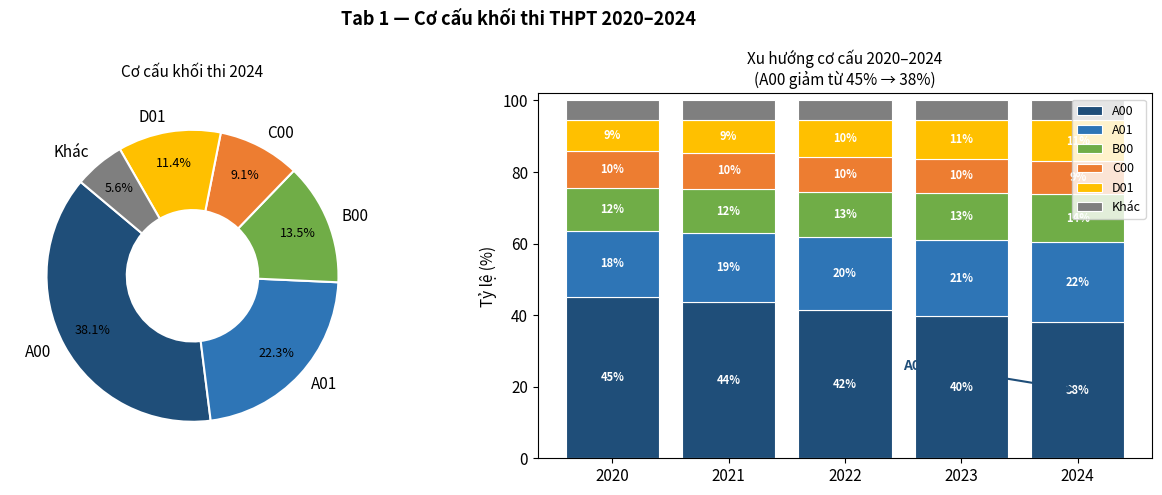

Write the Python code that produced this figure. (Note: this script raises an exception after producing the figure.)
# Generates session06 evidence PNG directly into logs/evidence/
#
# Output files:
#   session06_tab1_dual_chart.png — Donut + 100% Stacked Bar khối thi 2020-2024
#
# How to run:
#   cd c:\Users\Vu\schoolProject\CSC100800\CSC10080\Final
#   python logs/evidence/capture_session06.py

import sys
sys.stdout.reconfigure(encoding='utf-8')

import matplotlib.pyplot as plt
import matplotlib.patches as mpatches
import numpy as np
import os

EVIDENCE_DIR = "logs/evidence"

plt.rcParams.update({'font.size': 11, 'figure.dpi': 150})

# ── Synthetic khối thi data (realistic proportions) ──────────────────────────
KHOI = ['A00', 'A01', 'B00', 'C00', 'D01', 'Khác']
YEARS = [2020, 2021, 2022, 2023, 2024]

# Percentage of each khối per year (rows sum to 100)
PCT_DATA = {
    2020: [45.2, 18.3, 12.1, 10.4,  8.6,  5.4],
    2021: [43.8, 19.1, 12.4, 10.1,  9.2,  5.4],
    2022: [41.5, 20.2, 12.8,  9.8, 10.1,  5.6],
    2023: [39.7, 21.4, 13.1,  9.5, 10.8,  5.5],
    2024: [38.1, 22.3, 13.5,  9.1, 11.4,  5.6],
}

SELECTED_YEAR = 2024  # donut shows this year

KHOI_COLORS = {
    'A00': '#1f4e79', 'A01': '#2e75b6', 'B00': '#70ad47',
    'C00': '#ed7d31', 'D01': '#ffc000', 'Khác': '#7f7f7f'
}
colors = [KHOI_COLORS[k] for k in KHOI]

# ── Build figure ─────────────────────────────────────────────────────────────
fig, axes = plt.subplots(1, 2, figsize=(13, 5))
fig.suptitle(f'Tab 1 — Cơ cấu khối thi THPT 2020–2024', fontsize=13, fontweight='bold')

# LEFT: Donut chart for SELECTED_YEAR
ax_donut = axes[0]
wedge_vals = PCT_DATA[SELECTED_YEAR]
wedges, texts, autotexts = ax_donut.pie(
    wedge_vals, labels=KHOI, colors=colors,
    autopct='%1.1f%%', startangle=140,
    wedgeprops=dict(width=0.55, edgecolor='white', linewidth=1.5),
    pctdistance=0.78
)
for t in autotexts:
    t.set_fontsize(9)
ax_donut.set_title(f'Cơ cấu khối thi {SELECTED_YEAR}', fontsize=11, pad=12)

# RIGHT: 100% Stacked Bar 2020-2024
ax_bar = axes[1]
data_arr = np.array([PCT_DATA[y] for y in YEARS])
bottoms = np.zeros(len(YEARS))
x = np.arange(len(YEARS))

for i, (k, c) in enumerate(zip(KHOI, colors)):
    bars = ax_bar.bar(x, data_arr[:, i], bottom=bottoms, color=c,
                      label=k, edgecolor='white', linewidth=0.8)
    for j, (bar, val) in enumerate(zip(bars, data_arr[:, i])):
        if val > 6:
            ax_bar.text(
                bar.get_x() + bar.get_width() / 2,
                bottoms[j] + val / 2,
                f'{val:.0f}%', ha='center', va='center',
                fontsize=8, color='white', fontweight='bold'
            )
    bottoms += data_arr[:, i]

ax_bar.set_xticks(x)
ax_bar.set_xticklabels(YEARS)
ax_bar.set_ylabel('Tỷ lệ (%)')
ax_bar.set_ylim(0, 102)
ax_bar.set_title('Xu hướng cơ cấu 2020–2024\n(A00 giảm từ 45% → 38%)', fontsize=11)
ax_bar.legend(loc='upper right', fontsize=9, framealpha=0.8)

# Annotation: A00 trend arrow
ax_bar.annotate('A00↓', xy=(4, 19), xytext=(2.5, 25),
                fontsize=10, color='#1f4e79', fontweight='bold',
                arrowprops=dict(arrowstyle='->', color='#1f4e79', lw=1.5))

plt.tight_layout()
out = os.path.join(EVIDENCE_DIR, "session06_tab1_dual_chart.png")
plt.savefig(out, bbox_inches='tight')
plt.close()
print(f"Saved: {out}  ({os.path.getsize(out) // 1024} KB)")
